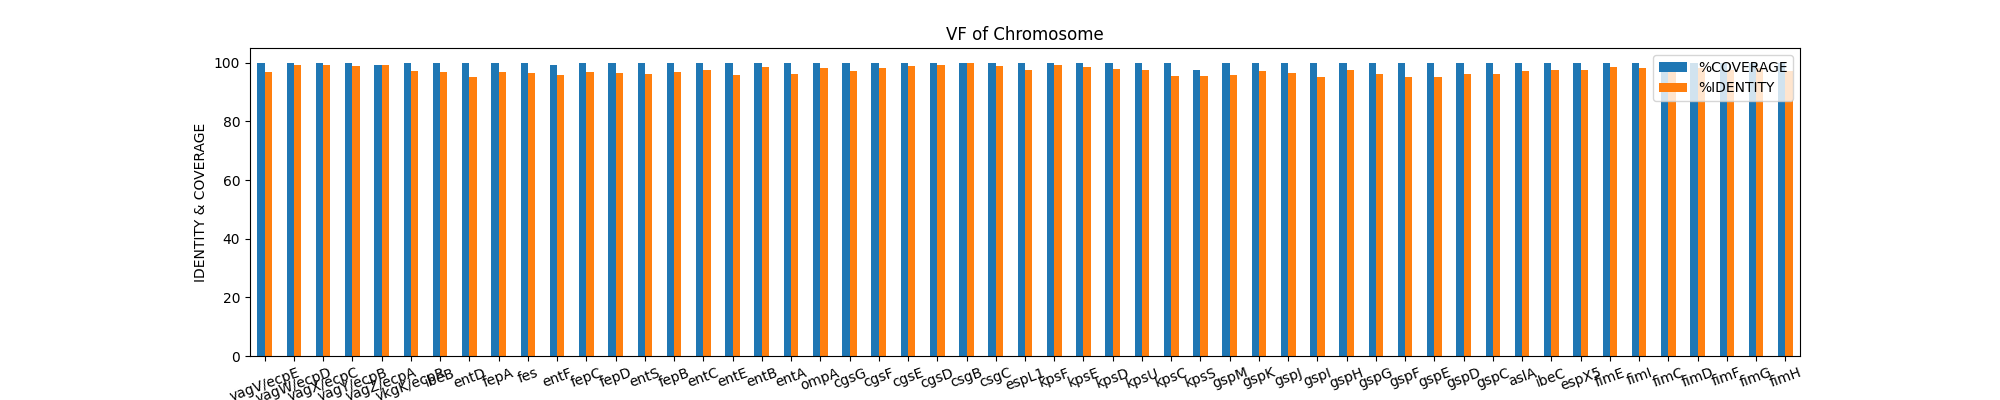

The file beside this chart, header and first rows:
#FILE	SEQUENCE	START	END	STRAND	GENE	COVERAGE	COVERAGE_MAP	GAPS	%COVERAGE	%IDENTITY	DATABASE	ACCESSION	PRODUCT	RESISTANCE
results_illumina/SRR2584863/SRR2584863_c…	NC_012967.1	274679	275387	-	yagV/ecpE	1-709/711	===============	0/0	99.72	96.90	vfdb	WP_001301550	(yagV/ecpE) E. coli common pilus chapero…	
results_illumina/SRR2584863/SRR2584863_c…	NC_012967.1	275356	276999	-	yagW/ecpD	1-1644/1644	===============	0/0	100	99.09	vfdb	WP_001265657	(yagW/ecpD) polymerized tip adhesin of E…	
results_illumina/SRR2584863/SRR2584863_c…	NC_012967.1	276989	279514	-	yagX/ecpC	1-2526/2526	===============	0/0	100	99.09	vfdb	WP_001131063	(yagX/ecpC) E. coli common pilus usher E…	
results_illumina/SRR2584863/SRR2584863_c…	NC_012967.1	279540	280208	-	yagY/ecpB	1-669/669	===============	0/0	100	98.95	vfdb	WP_000716386	(yagY/ecpB) E. coli common pilus chapero…	
results_illumina/SRR2584863/SRR2584863_c…	NC_012967.1	280266	280849	-	yagZ/ecpA	5-588/588	===============	0/0	99.32	99.14	vfdb	WP_000730972	(yagZ/ecpA) E. coli common pilus structu…	
results_illumina/SRR2584863/SRR2584863_c…	NC_012967.1	280927	281469	-	ykgK/ecpR	1-543/543	===============	0/0	100	97.24	vfdb	WP_000389022	(ykgK/ecpR) regulator protein EcpR [ECP …	
results_illumina/SRR2584863/SRR2584863_c…	NC_012967.1	284537	288785	+	fdeC	1-4246/4251	========/======	1/3	99.88	94.82	vfdb	WP_000092542	(fdeC) adhesin FdeC [FdeC (VF0506) - Adh…	
results_illumina/SRR2584863/SRR2584863_c…	NC_012967.1	453323	456470	-	acrB	1-3145/3147	========/======	5/9	99.84	83.81	vfdb	WP_002892069	(acrB) acriflavine resistance protein B …	
results_illumina/SRR2584863/SRR2584863_c…	NC_012967.1	511313	512674	+	allB	1-1362/1362	========/======	3/6	99.78	82.93	vfdb	WP_012737535	(allB) allantoinase [Allantion utilizati…	
results_illumina/SRR2584863/SRR2584863_c…	NC_012967.1	576503	577884	+	ibeB	1-1382/1383	===============	0/0	99.93	96.89	vfdb	WP_000074207	(ibeB) Cu(+)/Ag(+) efflux RND transporte…	
results_illumina/SRR2584863/SRR2584863_c…	NC_012967.1	592166	592786	-	entD	1-621/621	===============	0/0	100	95.01	vfdb	WP_001375021	(entD) phosphopantetheinyl transferase c…	
results_illumina/SRR2584863/SRR2584863_c…	NC_012967.1	592961	595201	-	fepA	1-2241/2241	===============	0/0	100	96.74	vfdb	WP_001034892	(fepA) ferrienterobactin outer membrane …	
results_illumina/SRR2584863/SRR2584863_c…	NC_012967.1	595445	596647	+	fes	1-1203/1203	===============	0/0	100	96.59	vfdb	WP_000125846	(fes) enterobactin/ferric enterobactin e…	
results_illumina/SRR2584863/SRR2584863_c…	NC_012967.1	596865	600718	+	entF	1-3854/3882	===============	0/0	99.28	95.69	vfdb	WP_000077767	(entF) enterobactin synthase multienzyme…	
results_illumina/SRR2584863/SRR2584863_c…	NC_012967.1	600962	602095	+	fepE	1-1134/1134	===============	0/0	100	94.44	vfdb	WP_000096764	(fepE) LPS O-antigen length regulator [E…	
results_illumina/SRR2584863/SRR2584863_c…	NC_012967.1	602092	602907	-	fepC	1-816/816	===============	0/0	100	96.69	vfdb	WP_000140634	(fepC) ferrienterobactin ABC transporter…	
results_illumina/SRR2584863/SRR2584863_c…	NC_012967.1	602904	603896	-	fepG	1-993/993	===============	0/0	100	94.76	vfdb	WP_000640938	(fepG) iron-enterobactin ABC transporter…	
results_illumina/SRR2584863/SRR2584863_c…	NC_012967.1	603893	604897	-	fepD	1-1005/1005	===============	0/0	100	96.32	vfdb	WP_001443194	(fepD) ferrienterobactin ABC transporter…	
results_illumina/SRR2584863/SRR2584863_c…	NC_012967.1	605008	606258	+	entS	1-1251/1251	===============	0/0	100	96.16	vfdb	WP_001041793	(entS) enterobactin exporter iron-regula…	
results_illumina/SRR2584863/SRR2584863_c…	NC_012967.1	606262	607218	-	fepB	1-957/957	===============	0/0	100	96.97	vfdb	WP_001234311	(fepB) ferrienterobactin ABC transporter…	
results_illumina/SRR2584863/SRR2584863_c…	NC_012967.1	607593	608768	+	entC	1-1176/1176	===============	0/0	100	97.36	vfdb	WP_001336900	(entC) isochorismate synthase 1 [Enterob…	
results_illumina/SRR2584863/SRR2584863_c…	NC_012967.1	608778	610388	+	entE	1-1611/1611	===============	0/0	100	95.78	vfdb	WP_000026784	(entE) 23-dihydroxybenzoate-AMP ligase c…	
results_illumina/SRR2584863/SRR2584863_c…	NC_012967.1	610402	611259	+	entB	1-858/858	===============	0/0	100	98.37	vfdb	WP_001007140	(entB) isochorismatase [Enterobactin (VF…	
results_illumina/SRR2584863/SRR2584863_c…	NC_012967.1	611259	612005	+	entA	1-747/747	===============	0/0	100	95.98	vfdb	WP_000348393	(entA) 23-dihydro-23-dihydroxybenzoate d…	
results_illumina/SRR2584863/SRR2584863_c…	NC_012967.1	692305	692741	-	fur	1-437/453	===============	0/0	96.47	88.10	vfdb	NP_459678	(fur) ferric iron uptake transcriptional…	
results_illumina/SRR2584863/SRR2584863_c…	NC_012967.1	1036104	1037144	-	ompA	1-1041/1041	===============	0/0	100	98.17	vfdb	AAF37887	(ompA) outer membrane protein A [OmpA (V…	
results_illumina/SRR2584863/SRR2584863_c…	NC_012967.1	1115420	1116253	-	cgsG	1-834/834	===============	0/0	100	97.12	vfdb	WP_001189322	(cgsG) curli production assembly/transpo…	
results_illumina/SRR2584863/SRR2584863_c…	NC_012967.1	1116280	1116696	-	cgsF	1-417/417	===============	0/0	100	98.08	vfdb	WP_001264082	(cgsF) curli production assembly/transpo…	
results_illumina/SRR2584863/SRR2584863_c…	NC_012967.1	1116721	1117110	-	cgsE	1-390/390	===============	0/0	100	98.72	vfdb	WP_000833288	(cgsE) curli production assembly/transpo…	
results_illumina/SRR2584863/SRR2584863_c…	NC_012967.1	1117115	1117765	-	cgsD	1-651/651	===============	0/0	100	99.08	vfdb	WP_000481500	(cgsD) transcriptional regulator CsgD [C…	
results_illumina/SRR2584863/SRR2584863_c…	NC_012967.1	1118520	1118975	+	csgB	1-456/456	===============	0/0	100	99.78	vfdb	WP_000791650	(csgB) curlin minor subunit CsgB [Curli …	
results_illumina/SRR2584863/SRR2584863_c…	NC_012967.1	1119016	1119471	+	csgA	1-459/459	========/======	1/3	99.35	91.72	vfdb	WP_000771429	(csgA) curlin major subunit CsgA [Curli …	
results_illumina/SRR2584863/SRR2584863_c…	NC_012967.1	1119530	1119862	+	csgC	1-333/333	===============	0/0	100	98.80	vfdb	WP_000992818	(csgC) curli assembly protein CsgC [Curl…	
results_illumina/SRR2584863/SRR2584863_c…	NC_012967.1	1146010	1146414	+	flgC	1-405/405	===============	0/0	100	82.72	vfdb	WP_013097138	(flgC) flagellar basal body rod protein …	
results_illumina/SRR2584863/SRR2584863_c…	NC_012967.1	1149298	1150080	+	flgG	1-783/783	===============	0/0	100	84.93	vfdb	WP_008500810	(flgG) flagellar basal-body rod protein …	
results_illumina/SRR2584863/SRR2584863_c…	NC_012967.1	1150133	1150831	+	flgH	1-699/699	========/======	2/4	99.71	81.17	vfdb	WP_003857987	(flgH) flagellar basal body L-ring prote…	
results_illumina/SRR2584863/SRR2584863_c…	NC_012967.1	1150891	1151940	+	flgI	49-1098/1098	========/======	2/2	95.54	80.69	vfdb	WP_013097134	(flgI) flagellar basal body P-ring prote…	
results_illumina/SRR2584863/SRR2584863_c…	NC_012967.1	1205148	1205817	-	phoP	4-673/675	===============	0/0	99.26	82.39	vfdb	NP_460201	(phoP) response regulator in two-compone…	
results_illumina/SRR2584863/SRR2584863_c…	NC_012967.1	1498084	1500142	+	vgrG/tssI	1-2065/2142	========/======	4/44	95.24	87.48	vfdb	WP_000103365	(vgrG/tssI) type VI secretion system eff…	
results_illumina/SRR2584863/SRR2584863_c…	NC_012967.1	1518536	1519590	-	espR1	198-1253/1260	..======/======	1/1	83.73	93.94	vfdb	WP_000671691	(espR1) Type III secretion system effect…	
results_illumina/SRR2584863/SRR2584863_c…	NC_012967.1	1780359	1782258	+	espL1	1-1898/1898	========/======	2/2	100	97.53	vfdb		(espL1) Type III secretion system effect…	
results_illumina/SRR2584863/SRR2584863_c…	NC_012967.1	1941742	1943815	-	flhA	6-2079/2079	===============	0/0	99.76	82.11	vfdb	WP_020687642	(flhA) flagellar biosynthesis protein Fl…	
results_illumina/SRR2584863/SRR2584863_c…	NC_012967.1	1945163	1945807	-	cheZ	1-645/645	===============	0/0	100	80.16	vfdb	WP_013096065	(cheZ) protein phosphatase CheZ [Flagell…	
results_illumina/SRR2584863/SRR2584863_c…	NC_012967.1	1945818	1946207	-	cheY	1-390/390	===============	0/0	100	83.85	vfdb	WP_008500431	(cheY) chemotaxis response regulator Che…	
results_illumina/SRR2584863/SRR2584863_c…	NC_012967.1	1946224	1947271	-	cheB	1-1048/1050	===============	0/0	99.81	82.25	vfdb	WP_003859716	(cheB) protein-glutamate methylesterase/…	
results_illumina/SRR2584863/SRR2584863_c…	NC_012967.1	1951621	1952109	-	cheW	1-489/504	===============	0/0	97.02	83.03	vfdb	WP_013096054	(cheW) chemotaxis protein CheW [Flagella…	
results_illumina/SRR2584863/SRR2584863_c…	NC_012967.1	1954174	1954962	-	motB	67-855/930	.=============.	0/0	84.84	80.48	vfdb	WP_013096052	(motB) flagellar motor protein MotB [Fla…	
results_illumina/SRR2584863/SRR2584863_c…	NC_012967.1	1955022	1955909	-	motA	1-888/888	===============	0/0	100	82.32	vfdb	WP_008500417	(motA) flagellar motor stator protein Mo…	
results_illumina/SRR2584863/SRR2584863_c…	NC_012967.1	1956036	1956614	-	flhC	1-579/579	========/======	2/2	99.83	82.24	vfdb	WP_013096051	(flhC) flagellar transcriptional regulat…	
results_illumina/SRR2584863/SRR2584863_c…	NC_012967.1	2029863	2031269	-	gndA	1-1407/1407	========/======	2/4	99.86	84.10	vfdb	WP_014907233	(gndA) NADP-dependent phosphogluconate d…	
results_illumina/SRR2584863/SRR2584863_c…	NC_012967.1	2761420	2762411	-	rpoS	2-993/993	========/======	2/2	99.80	92.75	vfdb	NP_461845	(rpoS) RNA polymerase sigma factor RpoS …	
results_illumina/SRR2584863/SRR2584863_c…	NC_012967.1	3012353	3013336	+	kpsF	1-984/984	===============	0/0	100	99.19	vfdb	WP_001331698	(kpsF) Polysialic acid capsule expressio…	
results_illumina/SRR2584863/SRR2584863_c…	NC_012967.1	3013408	3014556	+	kpsE	1-1149/1149	===============	0/0	100	98.52	vfdb	WP_000905916	(kpsE) Capsule polysaccharide export inn…	
results_illumina/SRR2584863/SRR2584863_c…	NC_012967.1	3014580	3016256	+	kpsD	1-1677/1677	===============	0/0	100	97.97	vfdb	WP_001331697	(kpsD) Polysialic acid transport protein…	
results_illumina/SRR2584863/SRR2584863_c…	NC_012967.1	3016266	3017006	+	kpsU	1-741/741	===============	0/0	100	97.44	vfdb	WP_000030755	(kpsU) 3-deoxy-manno-octulosonate cytidy…	
results_illumina/SRR2584863/SRR2584863_c…	NC_012967.1	3017003	3019030	+	kpsC	1-2028/2028	===============	0/0	100	95.56	vfdb	WP_000579525	(kpsC) Capsule polysaccharide export pro…	
results_illumina/SRR2584863/SRR2584863_c…	NC_012967.1	3019065	3020238	+	kpsS	1-1174/1206	===============	0/0	97.35	95.57	vfdb	WP_001161829	(kpsS) Capsule polysaccharide export pro…	
results_illumina/SRR2584863/SRR2584863_c…	NC_012967.1	3027685	3028461	-	kpsM	1-777/777	===============	0/0	100	92.66	vfdb	WP_000124301	(kpsM) Polysialic acid transport protein…	
results_illumina/SRR2584863/SRR2584863_c…	NC_012967.1	3029523	3030058	-	gspM	1-536/537	===============	0/0	99.81	95.90	vfdb		(gspM) general secretion pathway protein…	
results_illumina/SRR2584863/SRR2584863_c…	NC_012967.1	3030060	3031238	-	gspL	1-1179/1179	===============	0/0	100	94.06	vfdb	WP_000097229	(gspL) general secretion pathway protein…	
... 22 more rows
